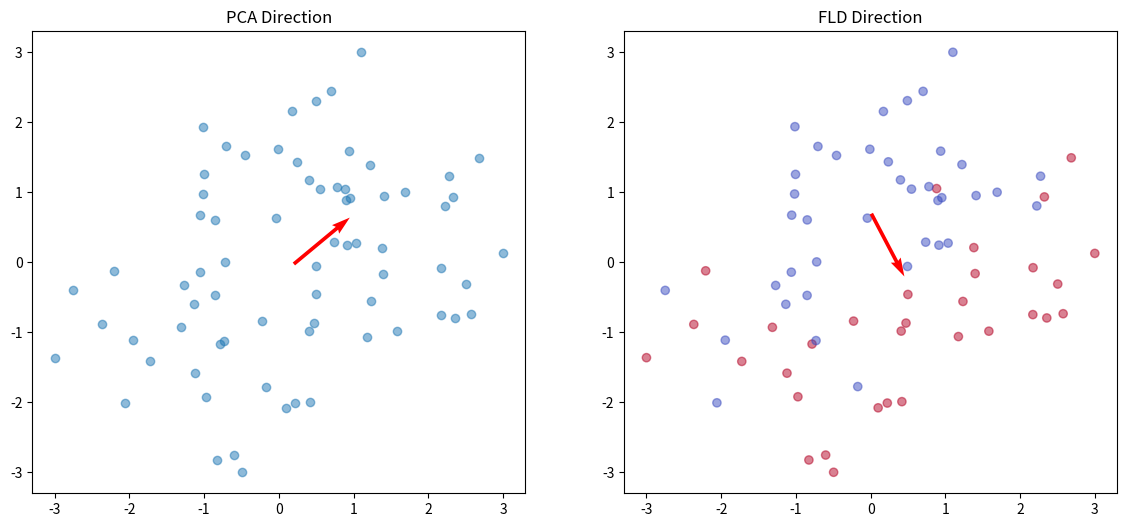

Python code for this plot:
# -*- coding: utf-8 -*-
"""Machine Learning - HW5.ipynb

Automatically generated by Colab.

Original file is located at
    https://colab.research.google.com/drive/1QB4D88Rys_eIX1nNKPsARwJt_GDYWOou

**Course:** Machine Learning by Dr. Seyyed Salehi

**Homework:** HW5

**Name:** Mohammad Mohammadi

**Student ID:** 402208592

# Question 1
Consider the following three data points in a 2-dimensional space.

(1,1),(0,0),(−1,−1)

a) Find the first principal component (write down the vector).

b) If we project the data onto a one-dimensional space using the first principal component, what are the projected data points? Calculate the variance of the projected data.

c) If we reconstruct the data from the one-dimensional space back to the two-dimensional space, what is the reconstruction error?

## Answer

### Part (a)

Compute the Mean Vector:

$$
\mathbf{\mu} = \frac{1}{n} \sum_{i=1}^{n} \mathbf{x}_i = \frac{1}{3} \left( \begin{array}{c} 1+0+(-1) \\ 1+0+(-1) \end{array} \right) = \left( \begin{array}{c} 0 \\ 0 \end{array} \right)
$$

Compute the Covariance Matrix
$$
\mathbf{X} = \left( \begin{array}{cc} 1 & 1 \\ 0 & 0 \\ -1 & -1 \end{array} \right)
$$

$$
\mathbf{\Sigma} = \frac{1}{n-1} \mathbf{X}^T \mathbf{X} = \frac{1}{2} \left( \begin{array}{ccc} 1 & 0 & -1 \\ 1 & 0 & -1 \end{array} \right) \left( \begin{array}{cc} 1 & 1 \\ 0 & 0 \\ -1 & -1 \end{array} \right) = \frac{1}{2} \left( \begin{array}{cc} 2 & 2 \\ 2 & 2 \end{array} \right) = \left( \begin{array}{cc} 1 & 1 \\ 1 & 1 \end{array} \right)
$$

Compute the Eigenvalues and Eigenvectors
$$
\text{det}(\mathbf{\Sigma} - \lambda \mathbf{I}) = \left| \begin{array}{cc} 1-\lambda & 1 \\ 1 & 1-\lambda \end{array} \right| = (1-\lambda)^2 - 1 = \lambda^2 - 2\lambda = 0
$$

$$
\lambda_1 = 2, \quad \lambda_2 = 0
$$

For $\lambda_1 = 2$:

$$
\left( \mathbf{\Sigma} - 2 \mathbf{I} \right) \mathbf{v} = 0 \Rightarrow \left( \begin{array}{cc} -1 & 1 \\ 1 & -1 \end{array} \right) \left( \begin{array}{c} v_1 \\ v_2 \end{array} \right) = 0
$$

Solving the above equation, we get:

$$
v_1 = v_2
$$

So, the eigenvector corresponding to $\lambda_1 = 2$ is:

$$
\mathbf{v}_1 = \frac{1}{\sqrt{2}} \left( \begin{array}{c} 1 \\ 1 \end{array} \right)
$$

### PArt (b)

To project the data onto the first principal component:

$$
\mathbf{y} = \mathbf{X} \mathbf{v}_1 = \left( \begin{array}{cc} 1 & 1 \\ 0 & 0 \\ -1 & -1 \end{array} \right) \frac{1}{\sqrt{2}} \left( \begin{array}{c} 1 \\ 1 \end{array} \right) = \frac{1}{\sqrt{2}} \left( \begin{array}{c} 2 \\ 0 \\ -2 \end{array} \right) = \left( \begin{array}{c} \sqrt{2} \\ 0 \\ -\sqrt{2} \end{array} \right)
$$

The variance of the projected data is:

$$
\text{Var}(\mathbf{y}) = \frac{1}{n} \sum_{i=1}^{n} y_i^2 = \frac{1}{3} \left( (\sqrt{2})^2 + 0^2 + (-\sqrt{2})^2 \right) = \frac{1}{3} \left( 2 + 0 + 2 \right) = \frac{4}{3}
$$

### Part (c)

To reconstruct the data from the one-dimensional space back to the two-dimensional space:

$$
\mathbf{X}_{\text{reconstructed}} = \mathbf{y} \mathbf{v}_1^T = \left( \begin{array}{c} \sqrt{2} \\ 0 \\ -\sqrt{2} \end{array} \right) \left( \frac{1}{\sqrt{2}} \left( \begin{array}{cc} 1 & 1 \end{array} \right) \right) = \left( \begin{array}{cc} 1 & 1 \\ 0 & 0 \\ -1 & -1 \end{array} \right)
$$

The reconstruction error is the sum of the squared differences between the original and reconstructed data points:

$$
\text{Reconstruction Error} = \sum_{i=1}^{n} \| \mathbf{x}_i - \mathbf{x}_{\text{reconstructed},i} \|^2 = \sum_{i=1}^{n} \| \mathbf{x}_i - \mathbf{x}_i \|^2 = 0
$$

Thus, the reconstruction error is zero.

# Question 2

For the data points on the left side of Figure 1, draw the direction of the first principal component (PCA) without considering the labels of the data points (PCA does not consider data labels).

For the data points on the right side of Figure 1, draw the direction of the Fisher Linear Discriminant (FLD) for reducing the linear error (considering circle points as the positive class and square points as the negative class).

## Answer

I used the tool in the link below in order to replicate the data in the plot of the assignment for the sake of good visualization.

https://drawdata.xyz/
"""

import numpy as np
import matplotlib.pyplot as plt

points_json = [{"x":-35.56583350156126,"y":31.59222003891938,"color":"b"},{"x":-9.196719754251372,"y":72.34559066483416,"color":"b"},{"x":-14.477849122141297,"y":47.19416464273121,"color":"b"},{"x":20.522722634874626,"y":45.8322487726964,"color":"b"},{"x":31.888027115522014,"y":13.249902795004402,"color":"b"},{"x":36.775711462496126,"y":-16.415293131888347,"color":"b"},{"x":38.17220674079919,"y":37.975055917041345,"color":"b"},{"x":47.78664791912366,"y":-22.18700366528992,"color":"b"},{"x":78.18718871190619,"y":10.954551943368926,"color":"b"},{"x":56.66946388112698,"y":48.74826626967291,"color":"b"},{"x":44.24394658194866,"y":-14.100066516415609,"color":"b"},{"x":71.70051457325282,"y":10.299946784046199,"color":"b"},{"x":6.8859698280542005,"y":29.833580837079126,"color":"b"},{"x":27.025630514704936,"y":24.3153227972968,"color":"b"},{"x":67.609893725297,"y":8.0580349444146,"color":"b"},{"x":105.38415591935133,"y":57.96477875970493,"color":"b"},{"x":80.02644395999295,"y":47.82130019136963,"color":"b"},{"x":147.59723900380277,"y":66.13695563155329,"color":"b"},{"x":80.87090414715749,"y":61.24697349520318,"color":"b"},{"x":116.9290608866623,"y":44.0220394455074,"color":"b"},{"x":77.88479649132697,"y":44.06262818013556,"color":"b"},{"x":103.35914462271934,"y":41.48986092747231,"color":"b"},{"x":93.65003258047874,"y":110.93064670898053,"color":"b"},{"x":141.64745823828926,"y":107.02251908324666,"color":"b"},{"x":150.00861980563337,"y":52.2141461574131,"color":"b"},{"x":136.50947306211782,"y":51.79876406471942,"color":"b"},{"x":164.10572468126472,"y":80.5168952103229,"color":"b"},{"x":142.72368228534373,"y":50.22778925367419,"color":"b"},{"x":136.60607444599785,"y":73.80433771196567,"color":"b"},{"x":153.622681615605,"y":125.35930670134701,"color":"b"},{"x":110.81126991378282,"y":71.03986975883254,"color":"b"},{"x":110.24228492288526,"y":83.23247058245079,"color":"b"},{"x":26.500220868417323,"y":56.63278611077328,"color":"a"},{"x":39.95476766801173,"y":39.602912632788104,"color":"a"},{"x":-27.20868670020259,"y":63.15630706782065,"color":"a"},{"x":-0.46971010757020437,"y":39.81064432217312,"color":"a"},{"x":36.03546700504507,"y":96.23046672952415,"color":"a"},{"x":58.53699301711137,"y":18.023834045299452,"color":"a"},{"x":-4.185190146026052,"y":10.408020346029048,"color":"a"},{"x":21.973833415869976,"y":65.48097657938513,"color":"a"},{"x":35.97924163597923,"y":60.7978764705021,"color":"a"},{"x":111.24273423808876,"y":107.64921048211323,"color":"a"},{"x":72.1598754286664,"y":123.48043630267478,"color":"a"},{"x":87.63865604126129,"y":156.5436009586753,"color":"a"},{"x":88.79313219041647,"y":85.78623479392763,"color":"a"},{"x":120.61010717821,"y":109.19804521016079,"color":"a"},{"x":94.68469361365294,"y":84.38232826504384,"color":"a"},{"x":90.22804795303537,"y":111.84355239887077,"color":"a"},{"x":95.46544557931304,"y":128.4991995650842,"color":"a"},{"x":30.556723385439128,"y":139.97998190456576,"color":"a"},{"x":69.96287931893136,"y":147.10573596680575,"color":"a"},{"x":82.4657874311951,"y":110.67809352411109,"color":"a"},{"x":100.90373174844639,"y":174.88624374861558,"color":"a"},{"x":94.2535001250575,"y":105.3434980332292,"color":"a"},{"x":138.27676594279103,"y":102.7874967278733,"color":"a"},{"x":95.97843115185694,"y":106.65488416526614,"color":"a"},{"x":80.63695265870086,"y":152.17428336662198,"color":"a"},{"x":104.93438585662551,"y":122.18800022402405,"color":"a"},{"x":139.95490820760068,"y":116.74846031605216,"color":"a"},{"x":98.78250222696771,"y":85.34993284671708,"color":"a"},{"x":49.08358748277281,"y":126.4646833375611,"color":"a"},{"x":40.80429732266118,"y":130.69500698634704,"color":"a"},{"x":63.93012614344146,"y":129.38638335217985,"color":"a"},{"x":77.55185609979515,"y":114.99357122794305,"color":"a"},{"x":40.24137209133844,"y":76.52764469342196,"color":"a"},{"x":62.79916469522588,"y":97.055052571131,"color":"a"},{"x":30.410979759679407,"y":108.39006864937642,"color":"a"},{"x":29.113793028076543,"y":98.46176302875256,"color":"a"},{"x":28.952266511103147,"y":71.70665759752296,"color":"a"},{"x":30.818667488555004,"y":117.5930050258898,"color":"a"},{"x":80.68839756548336,"y":74.38323321310918,"color":"a"}]

points = np.array([[point["x"], point["y"]] for point in points_json])
labels = np.array([0 if point["color"] == "a" else 1 for point in points_json])

# Normalize points between -3 and +3 as the assignment plots
min_val = np.min(points, axis=0)
max_val = np.max(points, axis=0)

def normalize(points, min_val, max_val):
    return 6 * (points - min_val) / (max_val - min_val) - 3

normalized_points = normalize(points, min_val, max_val)

left_data = normalized_points
right_data = normalized_points

mean_vec = np.mean(left_data, axis=0)
cov_mat = np.cov(left_data.T)
eigenvalues, eigenvectors = np.linalg.eig(cov_mat)
pca_direction = eigenvectors[:, np.argmax(eigenvalues)]

class_0 = right_data[labels == 0]
class_1 = right_data[labels == 1]
mean_0 = np.mean(class_0, axis=0)
mean_1 = np.mean(class_1, axis=0)
within_class_scatter = np.cov(class_0.T) + np.cov(class_1.T)
between_class_scatter = np.outer((mean_1 - mean_0), (mean_1 - mean_0))
eigenvalues_fld, eigenvectors_fld = np.linalg.eig(np.linalg.inv(within_class_scatter).dot(between_class_scatter))
fld_direction = eigenvectors_fld[:, np.argmax(eigenvalues_fld)]

fig, (ax1, ax2) = plt.subplots(1, 2, figsize=(14, 6))

ax1.scatter(left_data[:, 0], left_data[:, 1], alpha=0.5)
ax1.quiver(mean_vec[0], mean_vec[1], pca_direction[0], pca_direction[1], angles='xy', scale_units='xy', scale=1, color='r')
ax1.set_title('PCA Direction')

ax2.scatter(right_data[:, 0], right_data[:, 1], c=labels, cmap='coolwarm', alpha=0.5)
ax2.quiver(mean_0[0], mean_0[1], fld_direction[0], fld_direction[1], angles='xy', scale_units='xy', scale=1, color='r')
ax2.set_title('FLD Direction')

plt.show()

"""# Question 3

In this problem, we want to examine the K-means clustering algorithm. Assume $X = \{ x_1, x_2, \ldots, x_n \}$ are the data points and $\gamma$ is an indicator matrix such that $\gamma_{ij} = 1$ if $x_i$ belongs to cluster $j$, and 0 otherwise. Suppose the cluster means are $\mu_1, \mu_2, \ldots, \mu_k$. The objective function for the data is calculated as follows:
$$
J(\gamma, \mu_1, \ldots, \mu_k) = n \sum_{j=1}^{k} \gamma_{ij} \| x_i - \mu_j \|^2
$$

Also, consider $C = 1, \ldots, k$ as your set of clusters.

Based on the K-means algorithm that was taught in class, answer the following questions.


a) Show that the algorithm terminates after a finite number of steps. (How many different values can $\gamma$ take?)

b) Suppose $\hat{x}$ is the sample mean of the data points. Consider the following values.


$$
T(X) = \frac{1}{n} \sum_{i=1}^{n} \| x_i - \hat{x} \|^2
$$
$$
W_j(X) = \frac{\sum_{i=1}^{n} \gamma_{ij} \| x_i - \mu_j \|^2}{\sum_{i=1}^{n} \gamma_{ij}}
$$
$$
B(X) = \sum_{j=1}^{k} \frac{\sum_{i=1}^{n} \gamma_{ij}}{n} \| \mu_j - \hat{x} \|^2
$$

Here, $T(X)$ represents the total variance, $W_j(X)$ represents the within-cluster variance, and $B(X)$ represents the between-cluster variance.

Show the relationship between these three values.

Show that K-means can be interpreted as a method for minimizing the weighted sum of within-cluster variances and approximately maximizing the between-cluster variances.


c) Show that the minimum of $J$ is a non-increasing function with respect to k, the number of clusters. Therefore, why does choosing the number of clusters by minimizing $J$ does not work well?

## Answer

#### Part (a)

The K-means algorithm terminates after a finite number of steps because the objective function $ J(\gamma, \mu_1, \ldots, \mu_k) $ either decreases or remains the same in each iteration, and there are only a finite number of possible cluster assignments.

**Finite Number of Possible Values for $\gamma$**

For $ n $ data points and $ k $ clusters, each data point can be assigned to one of the $ k $ clusters. Therefore, there are $ k^n $ possible ways to assign the $ n $ data points to the $ k $ clusters.

**Objective Function $ J(\gamma, \mu_1, \ldots, \mu_k) $**

The K-means algorithm aims to minimize the objective function:
$$
J(\gamma, \mu_1, \ldots, \mu_k) = n \sum_{j=1}^{k} \gamma_{ij} \| x_i - \mu_j \|^2
$$
In each iteration, the assignments and the cluster means are updated in such a way that the objective function does not increase. Since there are a finite number of possible assignments and the objective function decreases or remains constant in each iteration, the algorithm must eventually reach a point where no further decrease is possible. At this point, the algorithm terminates.

### Part (b)

**Total Variance $ T(X) $**
$$
T(X) = \frac{1}{n} \sum_{i=1}^{n} \| x_i - \hat{x} \|^2
$$
where $ \hat{x} $ is the mean of all data points:
$$
\hat{x} = \frac{1}{n} \sum_{i=1}^{n} x_i
$$

**Within-Cluster Variance $ W_j(X) $**
$$
W_j(X) = \frac{\sum_{i=1}^{n} \gamma_{ij} \| x_i - \mu_j \|^2}{\sum_{i=1}^{n} \gamma_{ij}}
$$
where $ \mu_j $ is the mean of the data points in cluster $ j $:
$$
\mu_j = \frac{\sum_{i=1}^{n} \gamma_{ij} x_i}{\sum_{i=1}^{n} \gamma_{ij}}
$$

**Between-Cluster Variance $ B(X) $**
$$
B(X) = \sum_{j=1}^{k} \frac{\sum_{i=1}^{n} \gamma_{ij}}{n} \| \mu_j - \hat{x} \|^2
$$

**Relationship Between $ T(X) $, $ W_j(X) $, and $ B(X) $**


The total variance $ T(X) $ can be decomposed into the sum of the within-cluster variances and the between-cluster variance:
$$
T(X) = \frac{1}{n} \sum_{i=1}^{n} \| x_i - \hat{x} \|^2 = \sum_{j=1}^{k} \frac{\sum_{i=1}^{n} \gamma_{ij}}{n} W_j(X) + B(X)
$$

Hence, this relationship shows that the total variance is the sum of the weighted within-cluster variances and the between-cluster variance.


**K-means Interpretation**


K-means aims to minimize the objective function $ J $, which is the sum of the within-cluster variances:
$$
J(\gamma, \mu_1, \ldots, \mu_k) = \sum_{j=1}^{k} \sum_{i=1}^{n} \gamma_{ij} \| x_i - \mu_j \|^2 = \sum_{j=1}^{k} W_j(X) \sum_{i=1}^{n} \gamma_{ij}
$$
By minimizing the within-cluster variances, K-means indirectly maximizes the between-cluster variance $ B(X) $.

### Part (c)

**Objective Function $ J $**

The objective function $ J(\gamma, \mu_1, \ldots, \mu_k) $ is minimized for a given number of clusters $ k $. As $ k $ increases, the value of $ J $ generally decreases because data points are assigned to more clusters, reducing the within-cluster variance.

**Non-Increasing Function**

The minimum of $ J $ is a non-increasing function of $ k $. This is because as the number of clusters increases, each data point can be assigned to its own cluster, eventually leading to a situation where $ J $ is zero when $ k = n $.

**Choosing the Number of Clusters**

Minimizing $ J $ does not work well for choosing the number of clusters because it would always suggest using as many clusters as there are data points (i.e., $ k = n $), leading to overfitting. Instead, methods like the "elbow method," silhouette score, or cross-validation should be used to find an optimal balance between the number of clusters and the objective function.

# Question 4

Your friend has two coins: one red coin and one blue coin, with biases $p_r$ and $p_b$, respectively (the red coin has probability $p_r$ and the blue coin has probability $p_b$ of landing heads). He also has a preference $\pi$ for selecting the red coin. He does $m$ flips. Each time, he flips a coin, he first selects the red coin with probability $\pi$ or the blue coin with probability $1 - \pi$. This process is independent for each flip, and we observe only the outcomes (heads or tails) without knowing which coin was selected. For each flip $i$, a random variable $X_i$ is defined as follows:

$$
X_i = \begin{cases}
1 & \text{if the $i$-th flip is head}, \\
0 & \text{otherwise}.
\end{cases}
$$

Given the observations for $X = \{x_1, \ldots, x_m\}$ as a sequence of random variables, we want to estimate $\theta = (\pi, p_r, p_b)$. To assist with this, define an additional unobserved random variable $Z_i$ for each flip as follows:

$$
Z_i = \begin{cases}
1 & \text{if the red coin was used for the $i$-th flip}, \\
0 & \text{otherwise}.
\end{cases}
$$

(a) Write down an expression for the joint probability distribution of $X$ and $Z$ given $\theta$:
$$
p(x, z; \theta) = \ldots
$$

(b) Write down the complete-data log-likelihood $\mathcal{L}_c(\theta)$:

$$
\mathcal{L}_c(\theta) = \sum_{i=1}^{m} \ln p(x_i, z_i; \theta)
$$

(c) Suppose you know the values of $z_i$. Derive the maximum likelihood estimates for the parameter $\theta$ and write expressions for $\hat{\pi}, \hat{p_r}, \hat{p_b}$ with respect to $x_i$ and $z_i$.

(d) Without knowing the values of $z_i$ we use EM algorithm to estimate parameters. The algorithm starts with the initial parameters of $\theta^{0}$ and $\theta^t$ shows the parameters in the beginning of the t-th iteration. In the E-step the algorithm needs to calculate the value of $P(Z_i = 1 | X_i = x_i; \theta^{t})$. Calculate this value.

(e) For each flip $i$, the calculated value in the previous section is shown as $\gamma_i^t$. Therefore, the expected complete-data log-likelihood will be:

$$
\sum_{i=1}^{m} (\gamma_i^{(t)} \ln p(x_i, 1; \theta) + (1 - \gamma_i^{(t)}) \ln p(x_i, 0; \theta))
$$

In the M-step, we need to estimate $\theta^{t+1}$ in a way that we maximize the expected complete-data log-likelihood. Show the updated parameters of $\theta^{t+1}$. (Write an expression for $\pi^{t+1}$, $p_r^{t+1}$, $p_b^{t+1}$ with respect to $x_i$ and $\gamma_i^t$.)

## Answer

### Part (a)

The joint probability distribution of $X$ and $Z$ given $\theta = (\pi, p_r, p_b)$ can be written as:


$$
p(x, z; \theta) = p(X=x, Z=z; \theta)
$$

Since each flip is independent, we can write the joint probability as the product of the probabilities for each flip $i$:

$$
p(x, z; \theta) = \prod_{i=1}^{m} p(x_i, z_i; \theta)
$$

For each flip $i$:

$$
p(x_i, z_i; \theta) = p(Z_i = z_i; \pi) p(X_i = x_i | Z_i = z_i; p_r, p_b)
$$

where

$$
p(Z_i = 1; \pi) = \pi \quad \text{and} \quad p(Z_i = 0; \pi) = 1 - \pi
$$

and

$$
p(X_i = x_i | Z_i = 1; p_r) = \begin{cases}
p_r & \text{if } x_i = 1 \\
1 - p_r & \text{if } x_i = 0
\end{cases}
$$

$$
p(X_i = x_i | Z_i = 0; p_b) = \begin{cases}
p_b & \text{if } x_i = 1 \\
1 - p_b & \text{if } x_i = 0
\end{cases}
$$

Thus, the joint probability for each flip $i$ can be written as:

$$
p(x_i, z_i; \theta) = \begin{cases}
\pi p_r & \text{if } z_i = 1 \text{ and } x_i = 1 \\
\pi (1 - p_r) & \text{if } z_i = 1 \text{ and } x_i = 0 \\
(1 - \pi) p_b & \text{if } z_i = 0 \text{ and } x_i = 1 \\
(1 - \pi) (1 - p_b) & \text{if } z_i = 0 \text{ and } x_i = 0
\end{cases}
$$

### Part (b)

The complete-data log-likelihood $\mathcal{L}_c(\theta)$ is given by:

$$
\mathcal{L}_c(\theta) = \sum_{i=1}^{m} \ln p(x_i, z_i; \theta)
$$

Using the joint probabilities derived in part (a):

$$
\mathcal{L}_c(\theta) = \sum_{i=1}^{m} \left[ z_i \left( x_i \ln(\pi p_r) + (1 - x_i) \ln(\pi (1 - p_r)) \right) + (1 - z_i) \left( x_i \ln((1 - \pi) p_b) + (1 - x_i) \ln((1 - \pi) (1 - p_b)) \right) \right]
$$

### Part (c)

If we know the values of $z_i$, we can derive the maximum likelihood estimates for $\theta$:

Estimate of $\pi$


$$
\hat{\pi} = \frac{1}{m} \sum_{i=1}^{m} z_i
$$


Estimate of $p_r$


$$
\hat{p_r} = \frac{\sum_{i=1}^{m} z_i x_i}{\sum_{i=1}^{m} z_i}
$$


Estimate of $p_b$


$$
\hat{p_b} = \frac{\sum_{i=1}^{m} (1 - z_i) x_i}{\sum_{i=1}^{m} (1 - z_i)}
$$

### Part (d)

In the E-step, we need to calculate the value of $P(Z_i = 1 | X_i = x_i; \theta^t)$:

$$
\gamma_i^t = P(Z_i = 1 | X_i = x_i; \theta^t) = \frac{P(Z_i = 1; \pi^t) P(X_i = x_i | Z_i = 1; p_r^t)}{P(X_i = x_i; \theta^t)}
$$

where

$$
P(X_i = x_i; \theta^t) = P(Z_i = 1; \pi^t) P(X_i = x_i | Z_i = 1; p_r^t) + P(Z_i = 0; (1 - \pi^t)) P(X_i = x_i | Z_i = 0; p_b^t)
$$

So,

$$
\gamma_i^t = \frac{\pi^t (p_r^t)^{x_i} (1 - p_r^t)^{1 - x_i}}{\pi^t (p_r^t)^{x_i} (1 - p_r^t)^{1 - x_i} + (1 - \pi^t) (p_b^t)^{x_i} (1 - p_b^t)^{1 - x_i}}
$$

### Part (e)

In the M-step, we maximize the expected complete-data log-likelihood:

$$
\sum_{i=1}^{m} (\gamma_i^{(t)} \ln p(x_i, 1; \theta) + (1 - \gamma_i^{(t)}) \ln p(x_i, 0; \theta))
$$

Updating parameters:

Update $\pi$

$$
\pi^{t+1} = \frac{1}{m} \sum_{i=1}^{m} \gamma_i^t
$$

Update $p_r$

$$
p_r^{t+1} = \frac{\sum_{i=1}^{m} \gamma_i^t x_i}{\sum_{i=1}^{m} \gamma_i^t}
$$

Update $p_b$

$$
p_b^{t+1} = \frac{\sum_{i=1}^{m} (1 - \gamma_i^t) x_i}{\sum_{i=1}^{m} (1 - \gamma_i^t)}
$$
"""